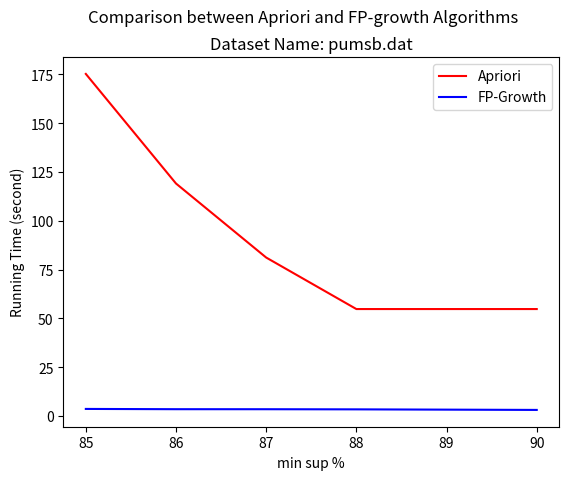

This figure's Python source: (Note: this script raises an exception after producing the figure.)
from matplotlib import pyplot as plt
import numpy as np


###tobechanged
x = [85,86,87,88,90]
Apriori = [175.237482,119.091542000000,81.167116,54.783790000000,54.783790000000]
FP_growth = [3.616744000000,3.479913000000,3.465913000000,3.398241000000,3.108630]

plt.plot(x, Apriori, color='r', label='Apriori')
plt.plot(x, FP_growth, color='b', label='FP-Growth')

plt.ylabel('Running Time (second)')
plt.xlabel('min sup %')


plt.suptitle('Comparison between Apriori and FP-growth Algorithms')
plt.title('Dataset Name: pumsb.dat')
plt.legend(loc='upper right')

plt.yscale('log',basey = 2)


###tobechanged
plt.savefig('pumsb.pdf')
plt.savefig('pumsb.png')

# plt.yticks(Apriori+FP_growth,Apriori+FP_growth)
plt.xticks(x,x)



plt.show()